Photos from the image-classification dataset "ccts" in the GitHub repository Hetawk/meddef1. Its 4 classes are: adenocarcinoma left.lower.lobe T2 N0 M0 ib, large.cell.carcinoma left.hilum T2 N2 M0 II ia, normal, squamous.cell.carcinoma left.hilum T1 N2 M0 II ia.

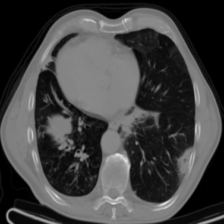
Label: large.cell.carcinoma left.hilum T2 N2 M0 II ia

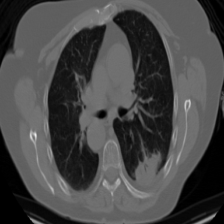
Label: adenocarcinoma left.lower.lobe T2 N0 M0 ib

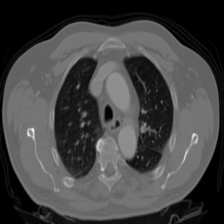
Label: squamous.cell.carcinoma left.hilum T1 N2 M0 II ia

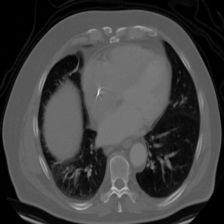
Label: large.cell.carcinoma left.hilum T2 N2 M0 II ia

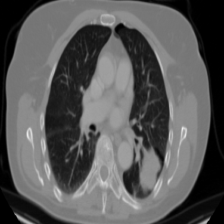
Label: adenocarcinoma left.lower.lobe T2 N0 M0 ib

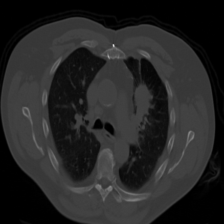
Label: squamous.cell.carcinoma left.hilum T1 N2 M0 II ia
